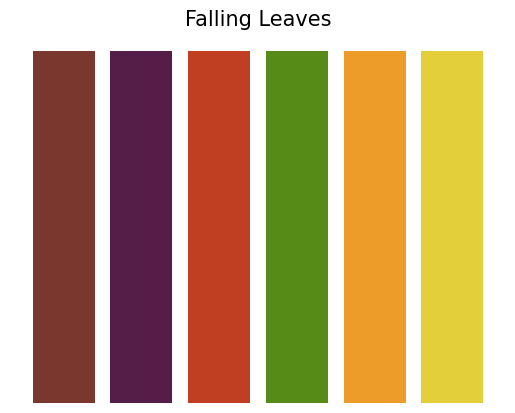
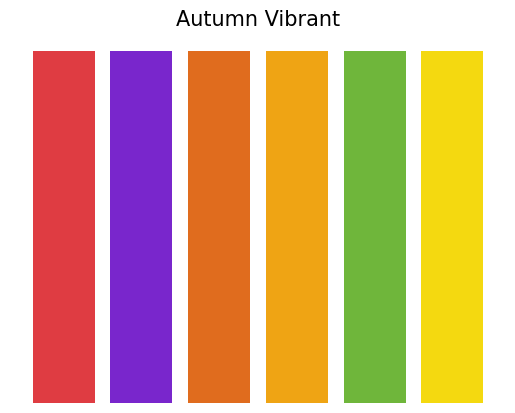
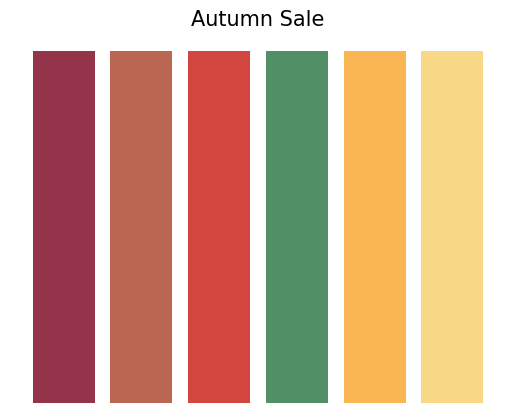
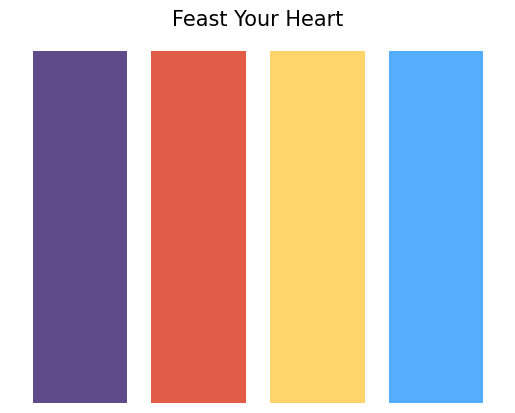
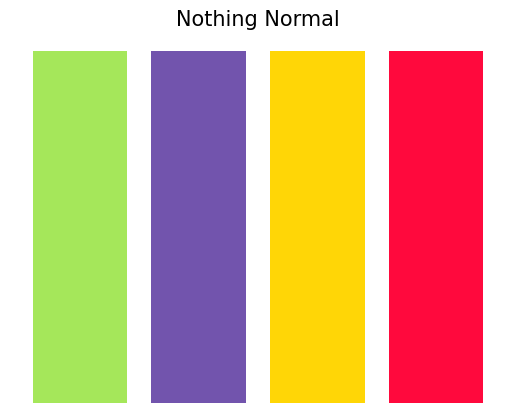
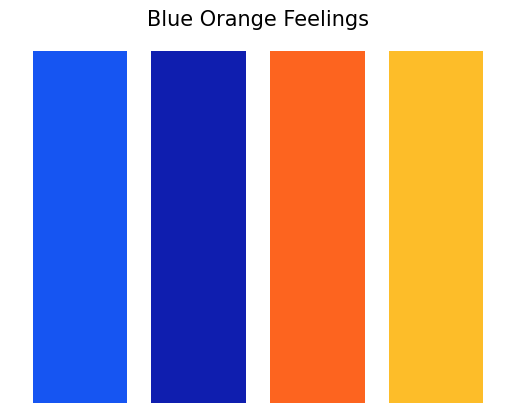
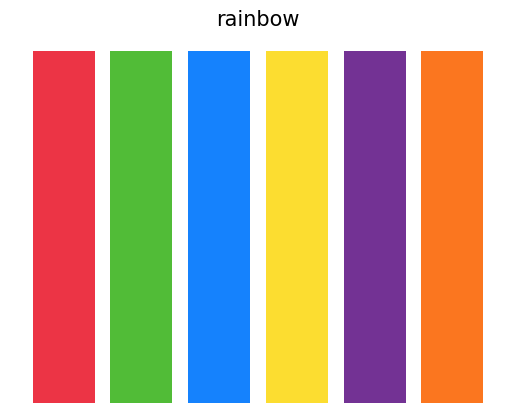
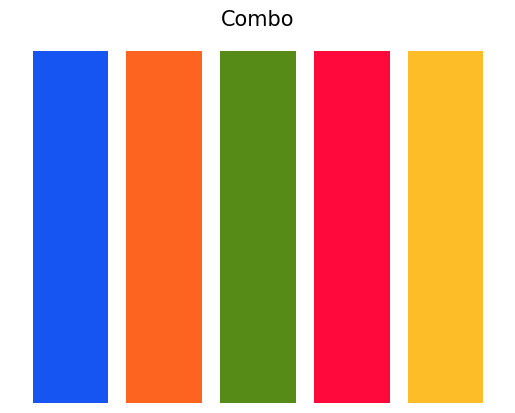

Write Python code to recreate these figures, in order.
# -*- coding: utf-8 -*-
"""
Created on Sat Dec 19 01:02:43 2020

[redacted]
"""

import numpy as np
import matplotlib.pyplot as plt
plt.rcParams.update(plt.rcParamsDefault)

# Refrence: schemecolor.com

save = "yes" # yes or anything

def plot_color(name, pallet):
    '''Prints the color pallet'''
    num = len(pallet)
    a = range(num)
    b = np.ones(num)
    #
    plt.figure()
    fig, ax = plt.subplots()
    ax.bar(a, b, width = 0.8, color = pallet)
    ax.set_axis_off()
    ax.set_title(name, size = 15)
    #
    plt.savefig(name + '.png', dpi=1200)


falling_leaves = np.array(["#7A372D", "#551E48", "#C03E21", "#568B18", "#ED9C29", "#E3CF3A"])
autumn_vibrant = np.array(["#DF3C42", "#7926CC", "#E06C1E", "#EFA414","#6FB63B","#F4D910" ])
sale_in_autumn = np.array(["#93344B","#BB6553","#D3453F","#518F66","#F9B653","#F7D886"])
feast_your_heart = np.array(["#604B8A", "#E15D47", "#FFD46B", "#55ADFF"])
nothing_normal = np.array(["#A5E75A", "#7254AD", "#FFD606", "#FF093D"])
blue_orange = np.array(["#1655F2", "#0F1EAF", "#FD641F", "#FDBD29"])
combo = np.array(["#1655F2","#FD641F","#568B18","#FF093D","#FDBD29"])
rainbow = np.array(["#EC3445","#51BC37", "#1582FD", "#FCDD30", "#733294", "#FB761F" ])

# Make a library 
colors = {"Falling Leaves": falling_leaves, "Autumn Vibrant": autumn_vibrant, "Autumn Sale": sale_in_autumn, "Feast Your Heart": feast_your_heart, "Nothing Normal": nothing_normal, "Blue Orange Feelings": blue_orange, "rainbow": rainbow, "Combo": combo}


if __name__ == "__main__":
    # Print and save all the pallets
    if save.lower() == "yes":
        for i, j in colors.items():
            plot_color(i, j)
    else: 
        pass
else:
    # Option to display colors from external scripts
    def display_color(name):
        ''' Accepts name from external script and displays them.
            Also can display the entire collection. 
        '''
        if name.lower() == "colors":
            for i, j in colors.items():
                plot_color(i, j)
        elif name.title() in colors:
            plot_color(name.title(), colors[name.title()])
        else:
            print("The color does not exist. Available colors: ")
            for i ,j  in colors.items():
                print(i)
    
    def get_color(name):
        ''' Return an array of colors in the theme.'''
        if name.title() in colors:
            return colors[name.title()]
        else:
            print("The color does not exist. Available colors: ")
            for i ,j  in colors.items():
                print(i)
    
# =============================================================================
# Notes and Extra codes
# plt.scatter(a, b, marker = 'o', s = 800, c = Falling_leaves) # use c instead or 'color' to map a sequence of color. s = size
# ax.set_axis_off()
# =============================================================================
